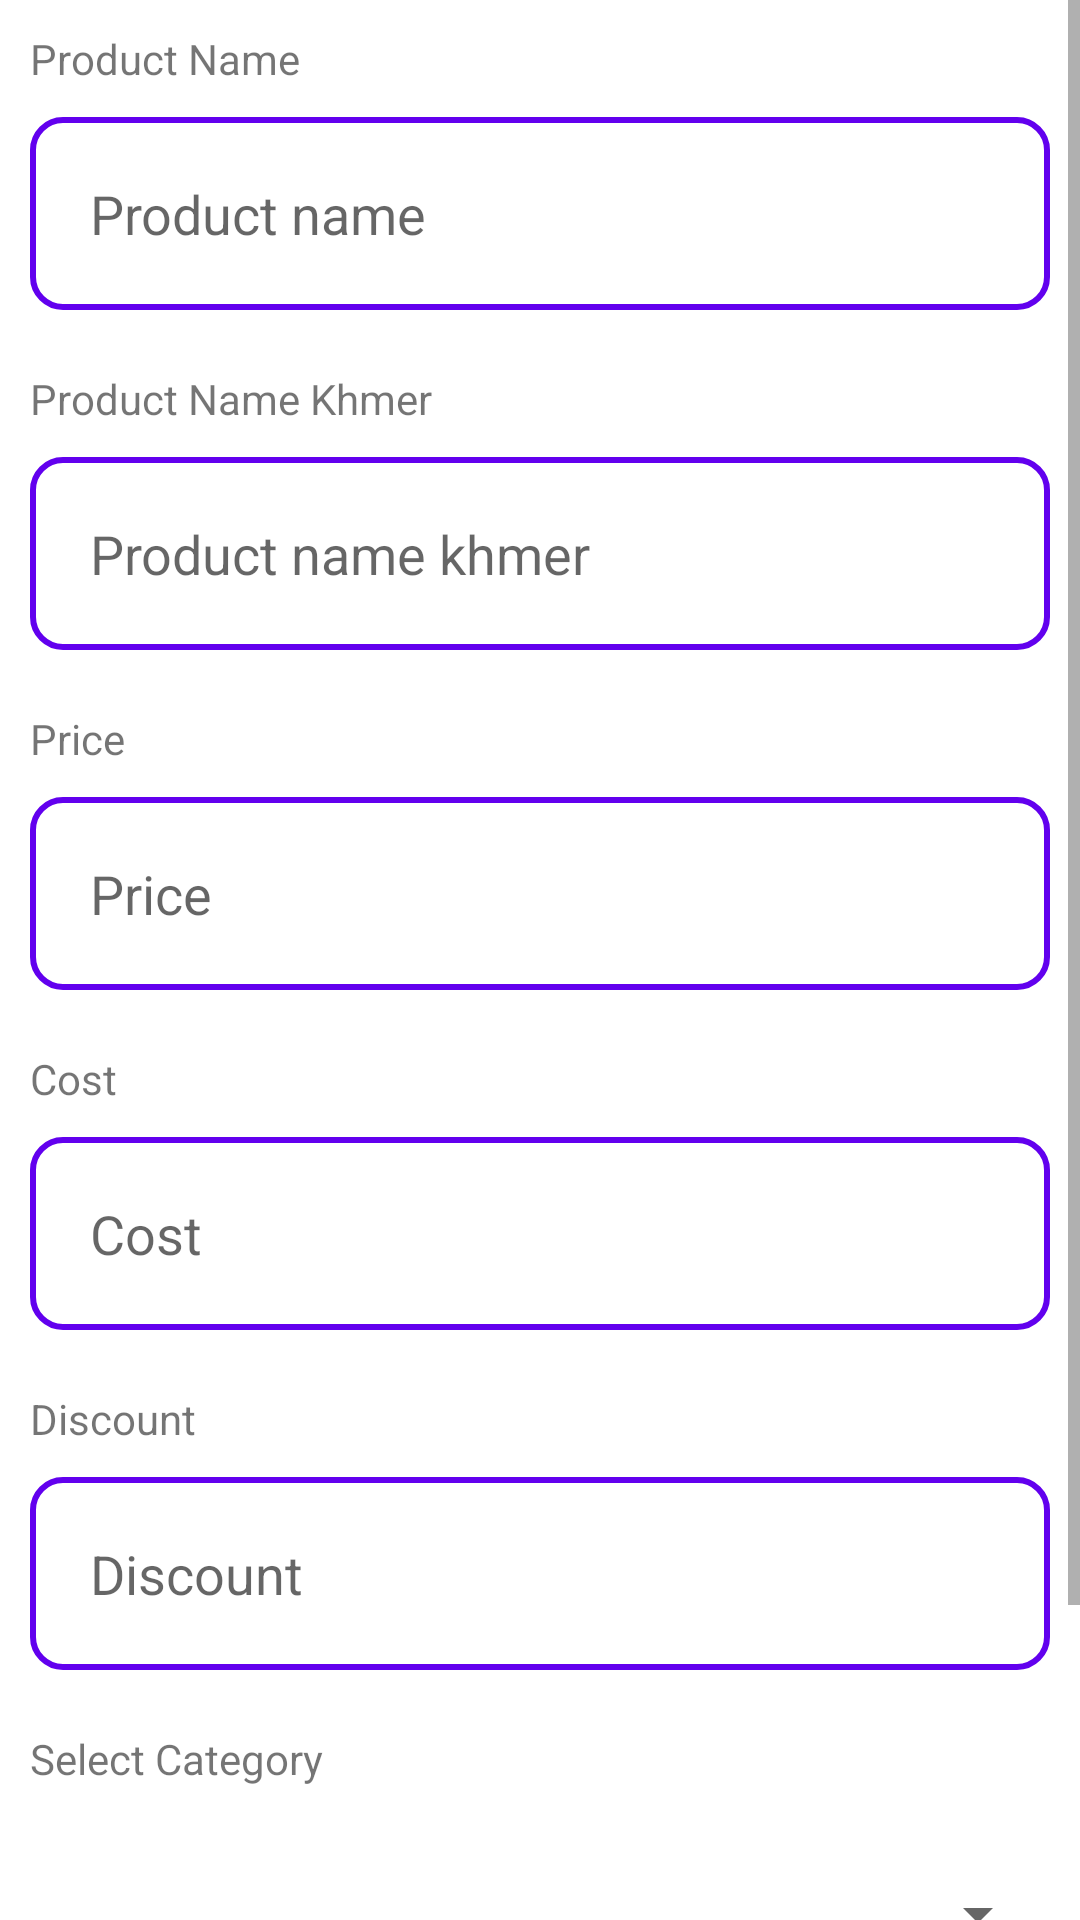

Layout XML and referenced resources for this Android screen:
<!-- AndroidManifest.xml: application theme Theme.FreePostApp_w9 -->
<!-- res/layout/activity_form_product.xml -->
<?xml version="1.0" encoding="utf-8"?>
<androidx.coordinatorlayout.widget.CoordinatorLayout xmlns:android="http://schemas.android.com/apk/res/android"
    xmlns:app="http://schemas.android.com/apk/res-auto"
    xmlns:tools="http://schemas.android.com/tools"
    android:layout_width="match_parent"
    android:layout_height="match_parent"
    tools:context=".ui.product.FormProductActivity">
    <ScrollView
        android:layout_width="match_parent"
        android:layout_height="match_parent">
        <LinearLayout
            android:orientation="vertical"
            android:layout_width="match_parent"
            android:layout_height="match_parent">
            <LinearLayout
                android:layout_margin="10dp"
                android:orientation="vertical"
                android:layout_width="match_parent"
                android:layout_height="wrap_content">
                <TextView
                    android:text="Product Name"
                    android:layout_width="match_parent"
                    android:layout_height="wrap_content"/>
                <EditText
                    android:layout_marginTop="10dp"
                    android:padding="20dp"
                    android:background="@drawable/edit_text_backgroud_layout"
                    android:id="@+id/editProductName"
                    android:hint="Product name"
                    android:layout_width="match_parent"
                    android:layout_height="wrap_content"/>
            </LinearLayout>
            <LinearLayout
                android:layout_margin="10dp"
                android:orientation="vertical"
                android:layout_width="match_parent"
                android:layout_height="wrap_content">
                <TextView
                    android:text="Product Name Khmer"
                    android:layout_width="match_parent"
                    android:layout_height="wrap_content"/>
                <EditText
                    android:layout_marginTop="10dp"
                    android:padding="20dp"
                    android:background="@drawable/edit_text_backgroud_layout"
                    android:id="@+id/editProductNameKhmer"
                    android:hint="Product name khmer"
                    android:layout_width="match_parent"
                    android:layout_height="wrap_content"/>
            </LinearLayout>
            <LinearLayout
                android:layout_margin="10dp"
                android:orientation="vertical"
                android:layout_width="match_parent"
                android:layout_height="wrap_content">
                <TextView
                    android:text="Price"
                    android:layout_width="match_parent"
                    android:layout_height="wrap_content"/>
                <EditText
                    android:layout_marginTop="10dp"
                    android:padding="20dp"
                    android:background="@drawable/edit_text_backgroud_layout"
                    android:id="@+id/editPrice"
                    android:hint="Price"
                    android:layout_width="match_parent"
                    android:layout_height="wrap_content"/>
            </LinearLayout>
            <LinearLayout
                android:layout_margin="10dp"
                android:orientation="vertical"
                android:layout_width="match_parent"
                android:layout_height="wrap_content">
                <TextView
                    android:text="Cost"
                    android:layout_width="match_parent"
                    android:layout_height="wrap_content"/>
                <EditText
                    android:layout_marginTop="10dp"
                    android:padding="20dp"
                    android:background="@drawable/edit_text_backgroud_layout"
                    android:id="@+id/editCost"
                    android:hint="Cost"
                    android:layout_width="match_parent"
                    android:layout_height="wrap_content"/>
            </LinearLayout>
            <LinearLayout
                android:layout_margin="10dp"
                android:orientation="vertical"
                android:layout_width="match_parent"
                android:layout_height="wrap_content">
                <TextView
                    android:text="Discount"
                    android:layout_width="match_parent"
                    android:layout_height="wrap_content"/>
                <EditText
                    android:layout_marginTop="10dp"
                    android:padding="20dp"
                    android:background="@drawable/edit_text_backgroud_layout"
                    android:id="@+id/editDiscount"
                    android:hint="Discount"
                    android:layout_width="match_parent"
                    android:layout_height="wrap_content"/>
            </LinearLayout>
            <LinearLayout
                android:layout_margin="10dp"
                android:orientation="vertical"
                android:layout_width="match_parent"
                android:layout_height="wrap_content">
                <TextView
                    android:text="Select Category"
                    android:layout_width="match_parent"
                    android:layout_height="wrap_content"/>
                <Spinner
                    android:layout_marginTop="10dp"
                    android:id="@+id/spinnerCategory"
                    android:layout_width="match_parent"
                    android:layout_height="65dp"/>
            </LinearLayout>
            <Button
                android:onClick="onClickCreate"
                android:background="@drawable/button_backgroud"
                android:text="Create"
                android:layout_margin="10dp"
                android:id="@+id/btnCreate"
                android:layout_width="match_parent"
                android:layout_height="65dp"/>
        </LinearLayout>
    </ScrollView>
    <ProgressBar
        android:visibility="gone"
        android:id="@+id/progressBar"
        android:layout_gravity="center"
        android:layout_width="wrap_content"
        android:layout_height="wrap_content"/>
</androidx.coordinatorlayout.widget.CoordinatorLayout>
<!-- resources referenced by this layout -->
<resources>
  <!-- drawable button_backgroud (drawable) -->
  <?xml version="1.0" encoding="utf-8"?>
  <selector xmlns:android="http://schemas.android.com/apk/res/android">
      <item>
          <shape android:shape="rectangle">
              <solid android:color="@color/purple_500"/>
              <corners android:radius="10dp"/>
              <stroke android:color="@color/black" android:width="2dp"/>
          </shape>
      </item>
  </selector>
  <!-- drawable edit_text_backgroud_layout (drawable) -->
  <?xml version="1.0" encoding="utf-8"?>
  <selector xmlns:android="http://schemas.android.com/apk/res/android">
      <item>
          <shape android:shape="rectangle">
              <corners android:radius="10dp"/>
              <stroke android:color="@color/purple_500" android:width="2dp"/>
          </shape>
      </item>
  </selector>
  <style name="Theme.FreePostApp_w9" parent="Base.Theme.FreePostApp_w9" />
  <color name="black">#FF000000</color>
  <style name="Base.Theme.FreePostApp_w9" parent="Theme.MaterialComponents.DayNight.DarkActionBar">
          
          
          
          <item name="colorPrimary">@color/purple_500</item>
          <item name="colorPrimaryVariant">@color/purple_700</item>
          <item name="colorOnPrimary">@color/white</item>
          
          <item name="colorSecondary">@color/teal_200</item>
          <item name="colorSecondaryVariant">@color/teal_700</item>
          <item name="colorOnSecondary">@color/black</item>
          
          <item name="android:statusBarColor">?attr/colorPrimaryVariant</item>
          
      </style>
  <color name="white">#FFFFFFFF</color>
  <!-- not gathered from this repository: default colours our renderer supplied (Android Studio template values) -->
  <color name="purple_500">#FF6200EE</color>
  <color name="purple_700">#FF3700B3</color>
  <color name="teal_200">#FF03DAC5</color>
  <color name="teal_700">#FF018786</color>
</resources>
